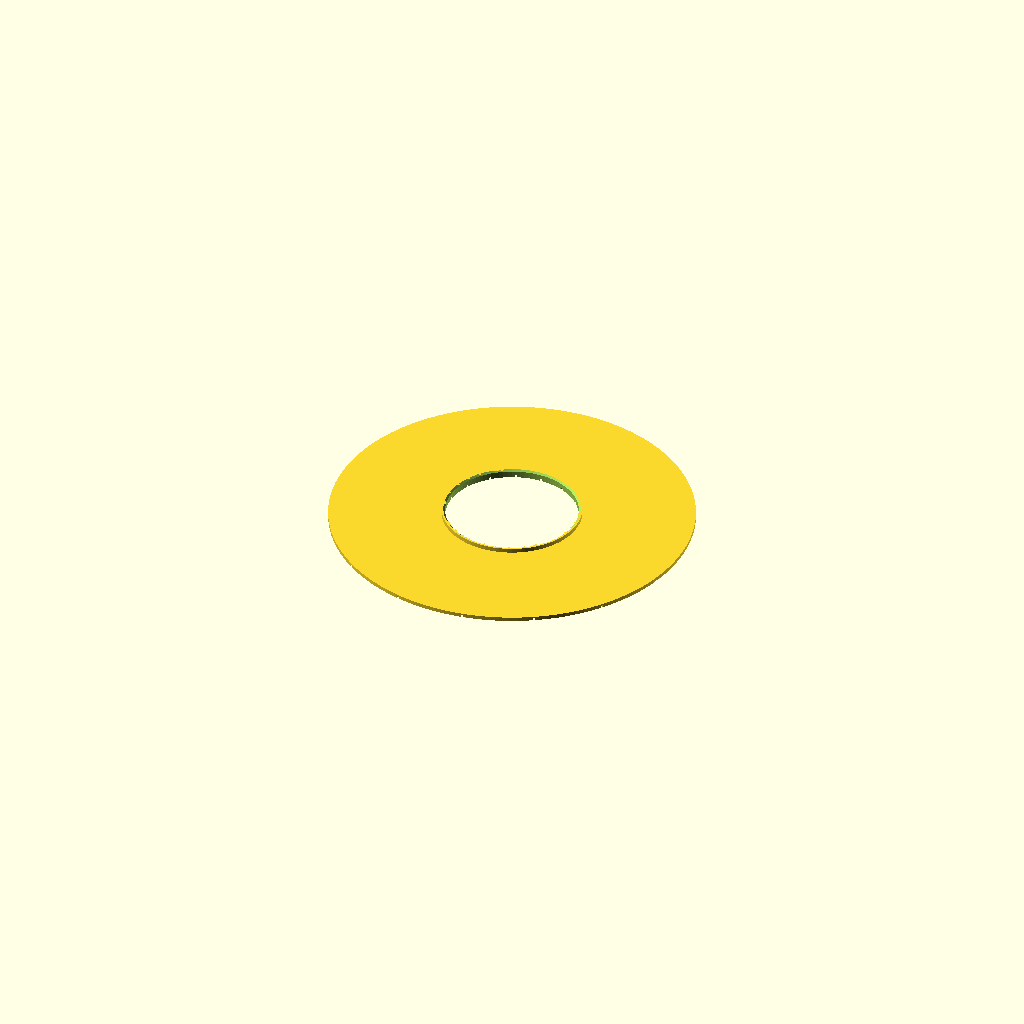
Cell 1 — every parameter at its default value.
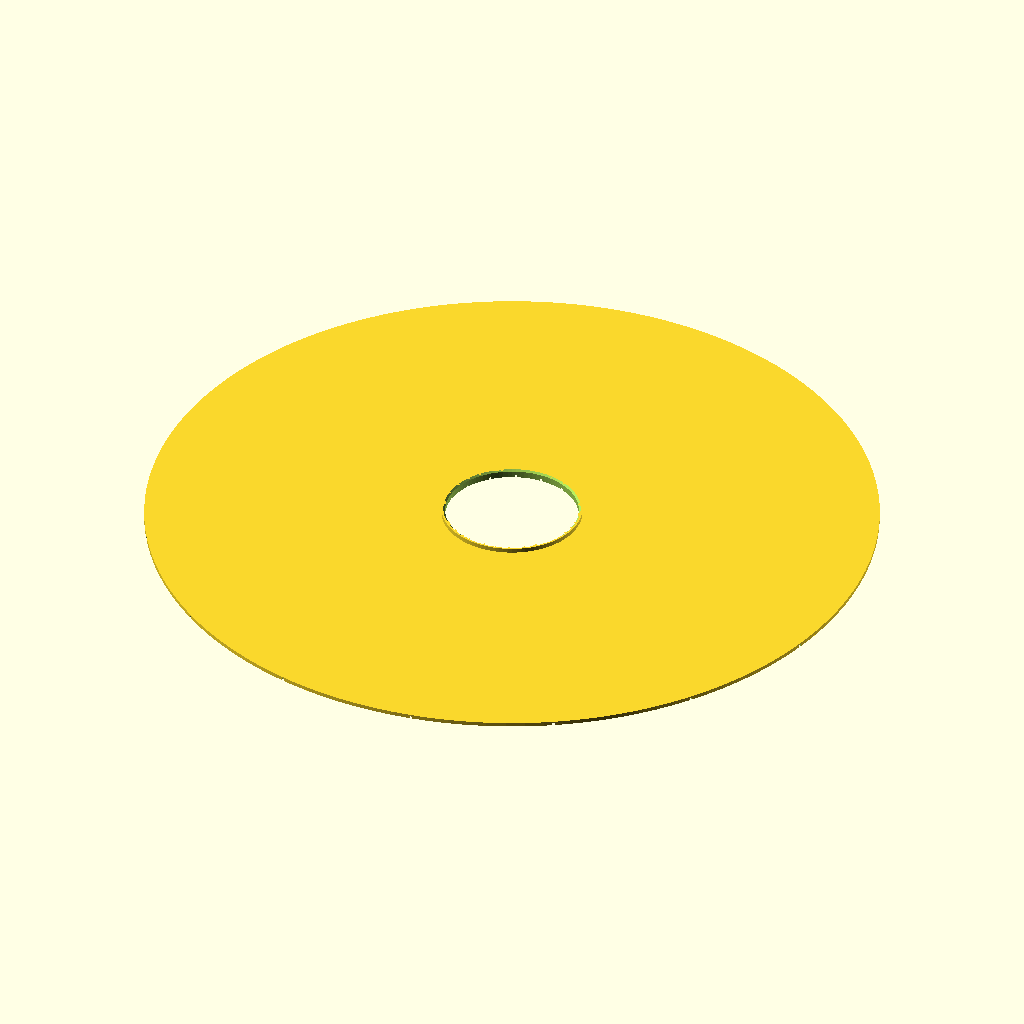
Cell 2 — impeller_d set to 330, the other parameters unchanged.
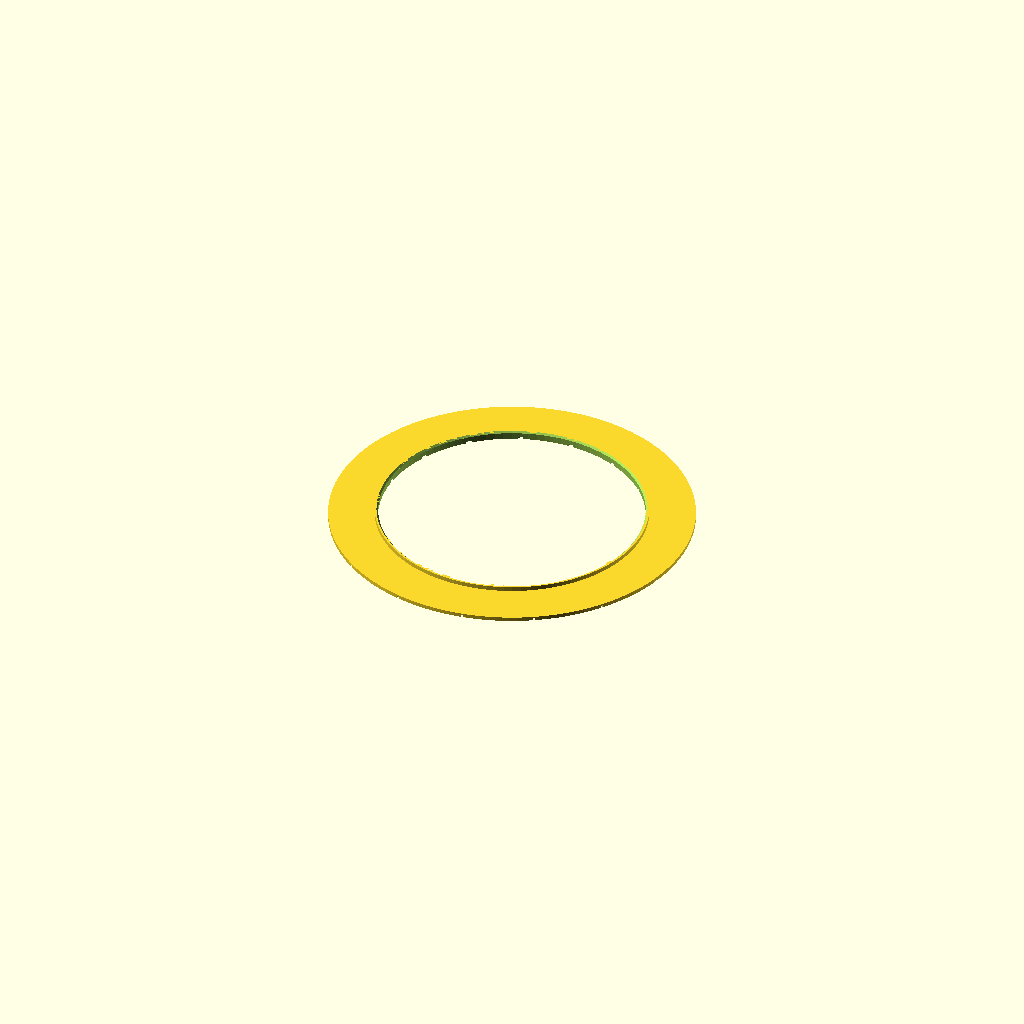
Cell 3: eye_r = 60 (everything else at default).
All cells are drawn from one camera (rotation 55°, 0°, 25°, orthographic, colour scheme Cornfield), so only the parameter changes between them.
The OpenSCAD source (cad/scad/part2_impeller_shroud.scad):
// OpenBreeze - Part 2: 165mm Impeller Front Shroud Ring (V4.2)
// License: GPL-3.0
// Material: PETG. Modeled in its ASSEMBLED orientation:
// grooves on the underside (they face the blades), eye lip on top (faces the cover).
// Print exactly as modeled: groove face DOWN on the bed, lip UP. No supports.
// Do not flip it before gluing; flipping would mirror the grooves.

$fn = 100;

// === PARAMETERS ===
impeller_d = 165.0;            // Outer diameter (mm)
impeller_r = impeller_d / 2;   // 82.5 mm
eye_r = 30.0;                  // Intake eye radius (mm)
shroud_t = 1.8;                // Flat shroud plate thickness (mm)
labyrinth_lip_h = 2.0;         // Running lip around the eye, faces the cover (mm)
labyrinth_lip_w = 1.6;         // Lip wall thickness (mm)

num_blades = 16;
blade_sweep = -36.0;           // Must match Part 1
groove_w = 1.6;                // Mating groove width (accepts the 1.2mm blade tongue)
groove_depth = 1.0;            // Mating groove depth (mm)

function blade_center(t) =
    let(
        r = eye_r + (impeller_d / 2 - eye_r) * t,
        theta = blade_sweep * (1 - pow(max(0, 1 - t), 1.8))
    )
    [r * cos(theta), r * sin(theta)];

function blade_polygon(thickness) =
    let(
        N = 20,
        spine = [for (i = [0:N]) blade_center(i / N)],
        left = [for (i = [0:N])
            let(
                p = spine[i],
                next_p = (i < N) ? spine[i+1] : spine[i],
                prev_p = (i > 0) ? spine[i-1] : spine[i],
                d = next_p - prev_p,
                tangent_ang = atan2(d[1], d[0]),
                norm_ang = tangent_ang + 90
            )
            p + [thickness/2 * cos(norm_ang), thickness/2 * sin(norm_ang)]
        ],
        right = [for (i = [N:-1:0])
            let(
                p = spine[i],
                next_p = (i < N) ? spine[i+1] : spine[i],
                prev_p = (i > 0) ? spine[i-1] : spine[i],
                d = next_p - prev_p,
                tangent_ang = atan2(d[1], d[0]),
                norm_ang = tangent_ang - 90
            )
            p + [thickness/2 * cos(norm_ang), thickness/2 * sin(norm_ang)]
        ]
    )
    concat(left, right);

module impeller_shroud() {
    difference() {
        union() {
            // Main flat ring (bears on all 16 blade tops)
            cylinder(r = impeller_r, h = shroud_t, $fn=120);

            // Raised running lip around the intake eye (top face)
            translate([0, 0, shroud_t - 0.01])
                difference() {
                    cylinder(r = eye_r + labyrinth_lip_w, h = labyrinth_lip_h + 0.01, $fn=100);
                    translate([0, 0, -0.1])
                        cylinder(r = eye_r, h = labyrinth_lip_h + 0.3, $fn=100);
                }
        }

        // Central intake eye cutout
        translate([0, 0, -1])
            cylinder(r = eye_r, h = shroud_t + labyrinth_lip_h + 2, $fn=100);

        // 16 Mating grooves on the underside (cut 1.0mm into the 1.8mm plate)
        translate([0, 0, -0.1]) {
            for (i = [0:num_blades-1]) {
                rotate([0, 0, i * (360 / num_blades)])
                    linear_extrude(height = groove_depth + 0.1)
                        polygon(points = blade_polygon(groove_w));
            }
        }

        // Entry chamfer on the inside top edge of the lip
        translate([0, 0, shroud_t + labyrinth_lip_h - 0.8])
            cylinder(r1 = eye_r, r2 = eye_r + 0.8, h = 0.81, $fn=100);
    }
}

impeller_shroud();
Parameter table extracted from the source (name, type, default, range or options):
impeller_d: number, default 165
eye_r: number, default 30
shroud_t: number, default 1.8
labyrinth_lip_h: number, default 2
labyrinth_lip_w: number, default 1.6
num_blades: number, default 16
blade_sweep: number, default -36
groove_w: number, default 1.6
groove_depth: number, default 1
